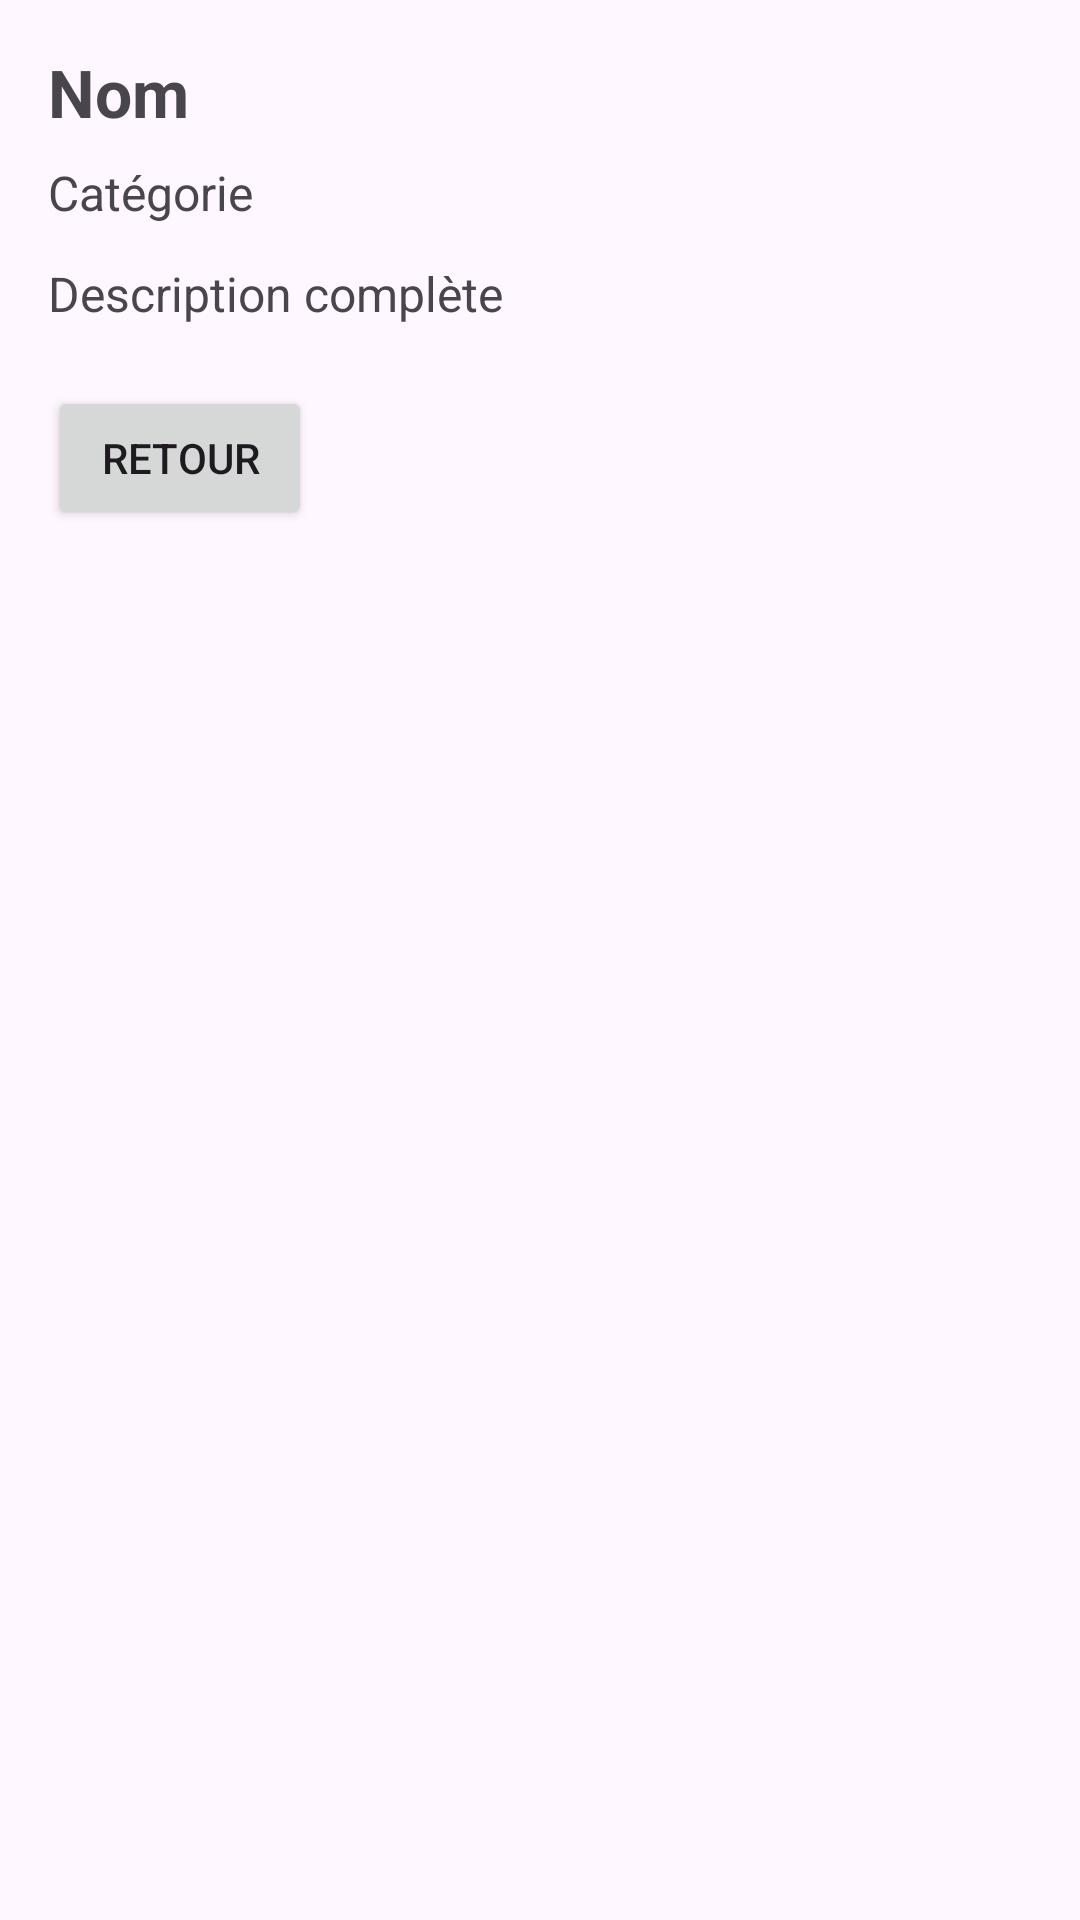

Write the Android layout XML for this screen, with the resource values it uses.
<!-- AndroidManifest.xml: application theme Theme.TP4Mobile -->
<!-- res/layout/activity_occupation.xml -->
<?xml version="1.0" encoding="utf-8"?>
<ScrollView xmlns:android="http://schemas.android.com/apk/res/android"
    android:layout_width="match_parent"
    android:layout_height="match_parent"
    android:padding="16dp">

    <LinearLayout
        android:layout_width="match_parent"
        android:layout_height="wrap_content"
        android:orientation="vertical">

        
        <TextView
            android:id="@+id/txtNomOccupation"
            android:layout_width="wrap_content"
            android:layout_height="wrap_content"
            android:text="Nom"
            android:textSize="22sp"
            android:textStyle="bold"
            android:layout_marginBottom="8dp"/>

        
        <TextView
            android:id="@+id/txtCategorieOccupation"
            android:layout_width="wrap_content"
            android:layout_height="wrap_content"
            android:text="Catégorie"
            android:textSize="16sp"
            android:layout_marginBottom="12dp" />

        
        <TextView
            android:id="@+id/txtDescOccupation"
            android:layout_width="wrap_content"
            android:layout_height="wrap_content"
            android:text="Description complète"
            android:textSize="16sp"
            android:layout_marginBottom="20dp"/>

        
        <Button
            android:id="@+id/btnRetour"
            android:layout_width="wrap_content"
            android:layout_height="wrap_content"
            android:text="Retour" />

    </LinearLayout>
</ScrollView>
<!-- resources referenced by this layout -->
<resources>
  <style name="Theme.TP4Mobile" parent="Base.Theme.TP4Mobile" />
  <style name="Base.Theme.TP4Mobile" parent="Theme.Material3.DayNight.NoActionBar">
          
          
      </style>
</resources>
